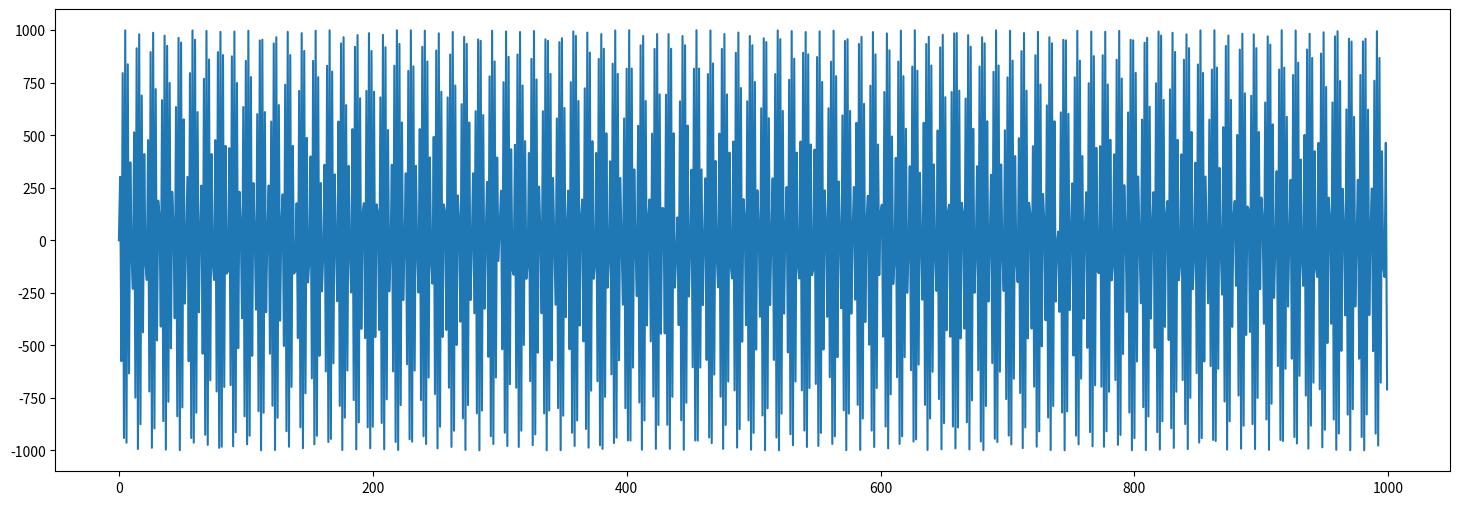

Recreate this plot in Python.
import matplotlib.pyplot as plt
import math


def noise():
    def noise(x, y):
        sc_x = x * 12.9898
        sc_y = y * 78.233
        return (math.sin(sc_x + sc_y) * 1000)
    arr = [noise(x, y) for x in range(50) for y in range(20)]
    return arr


noise_arr = noise()

fig, ax = plt.subplots(figsize=(18, 6))
ax.plot(noise_arr)
plt.show()
